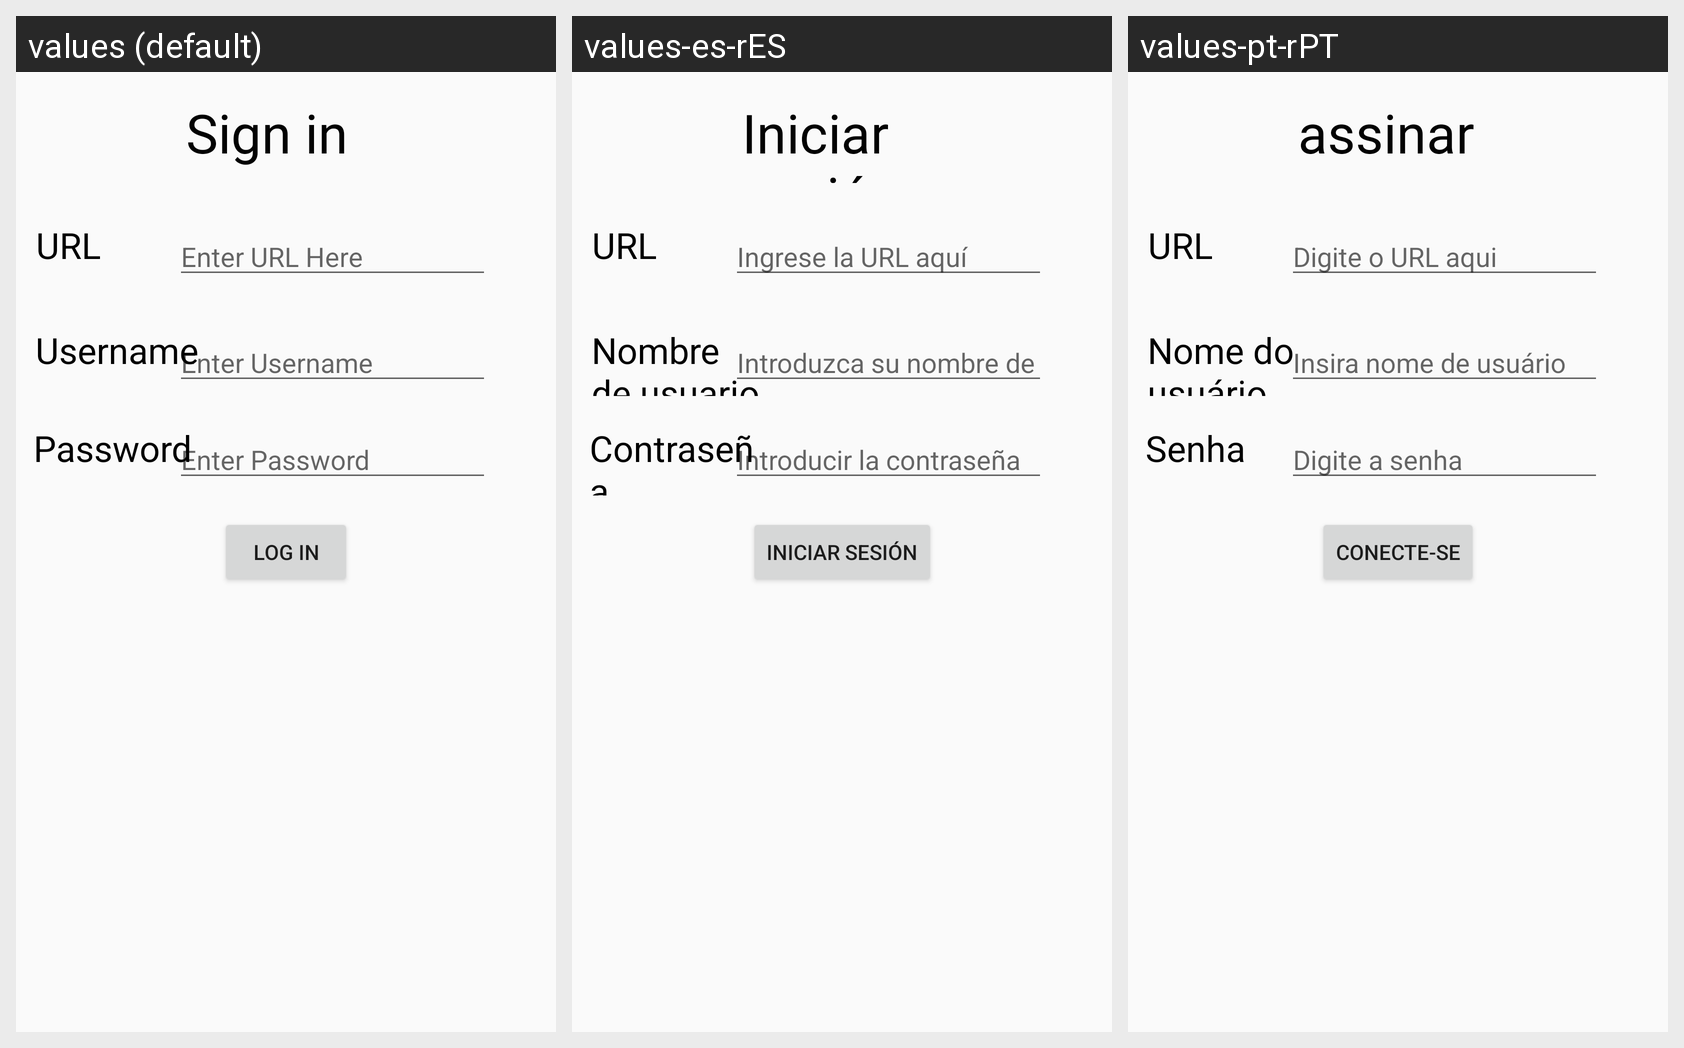

The Android screen below is rendered under several locales of the same app. Produce the string resources it draws, with the default and per-locale values.
Android screen res/layout/activity_login.xml rendered under 3 locales, left to right: values (default), values-es-rES, values-pt-rPT. Device: Nexus 5 (rendered at 1080×1920; each locale shown at half size, 540×960, under a caption strip naming it); theme AppTheme.
Strings drawn on this screen, with the default value and each locale's value (text and hints the layout hard-codes appear in the picture but are not listed):

password
  values: Password
  values-es-rES: Contraseña
  values-pt-rPT: Senha

log_in
  values: Log in
  values-es-rES: Iniciar sesión
  values-pt-rPT: Conecte-se

enter_password
  values: Enter Password
  values-es-rES: Introducir la contraseña
  values-pt-rPT: Digite a senha

enter_username
  values: Enter Username
  values-es-rES: Introduzca su nombre de usuario
  values-pt-rPT: Insira nome de usuário

enter_url_here
  values: Enter URL Here
  values-es-rES: Ingrese la URL aquí
  values-pt-rPT: Digite o URL aqui

sign_in
  values: Sign in
  values-es-rES: Iniciar sesión
  values-pt-rPT: assinar em

url
  values: URL
  values-es-rES: URL
  values-pt-rPT: URL

username
  values: Username
  values-es-rES: Nombre de usuario
  values-pt-rPT: Nome do usuário
